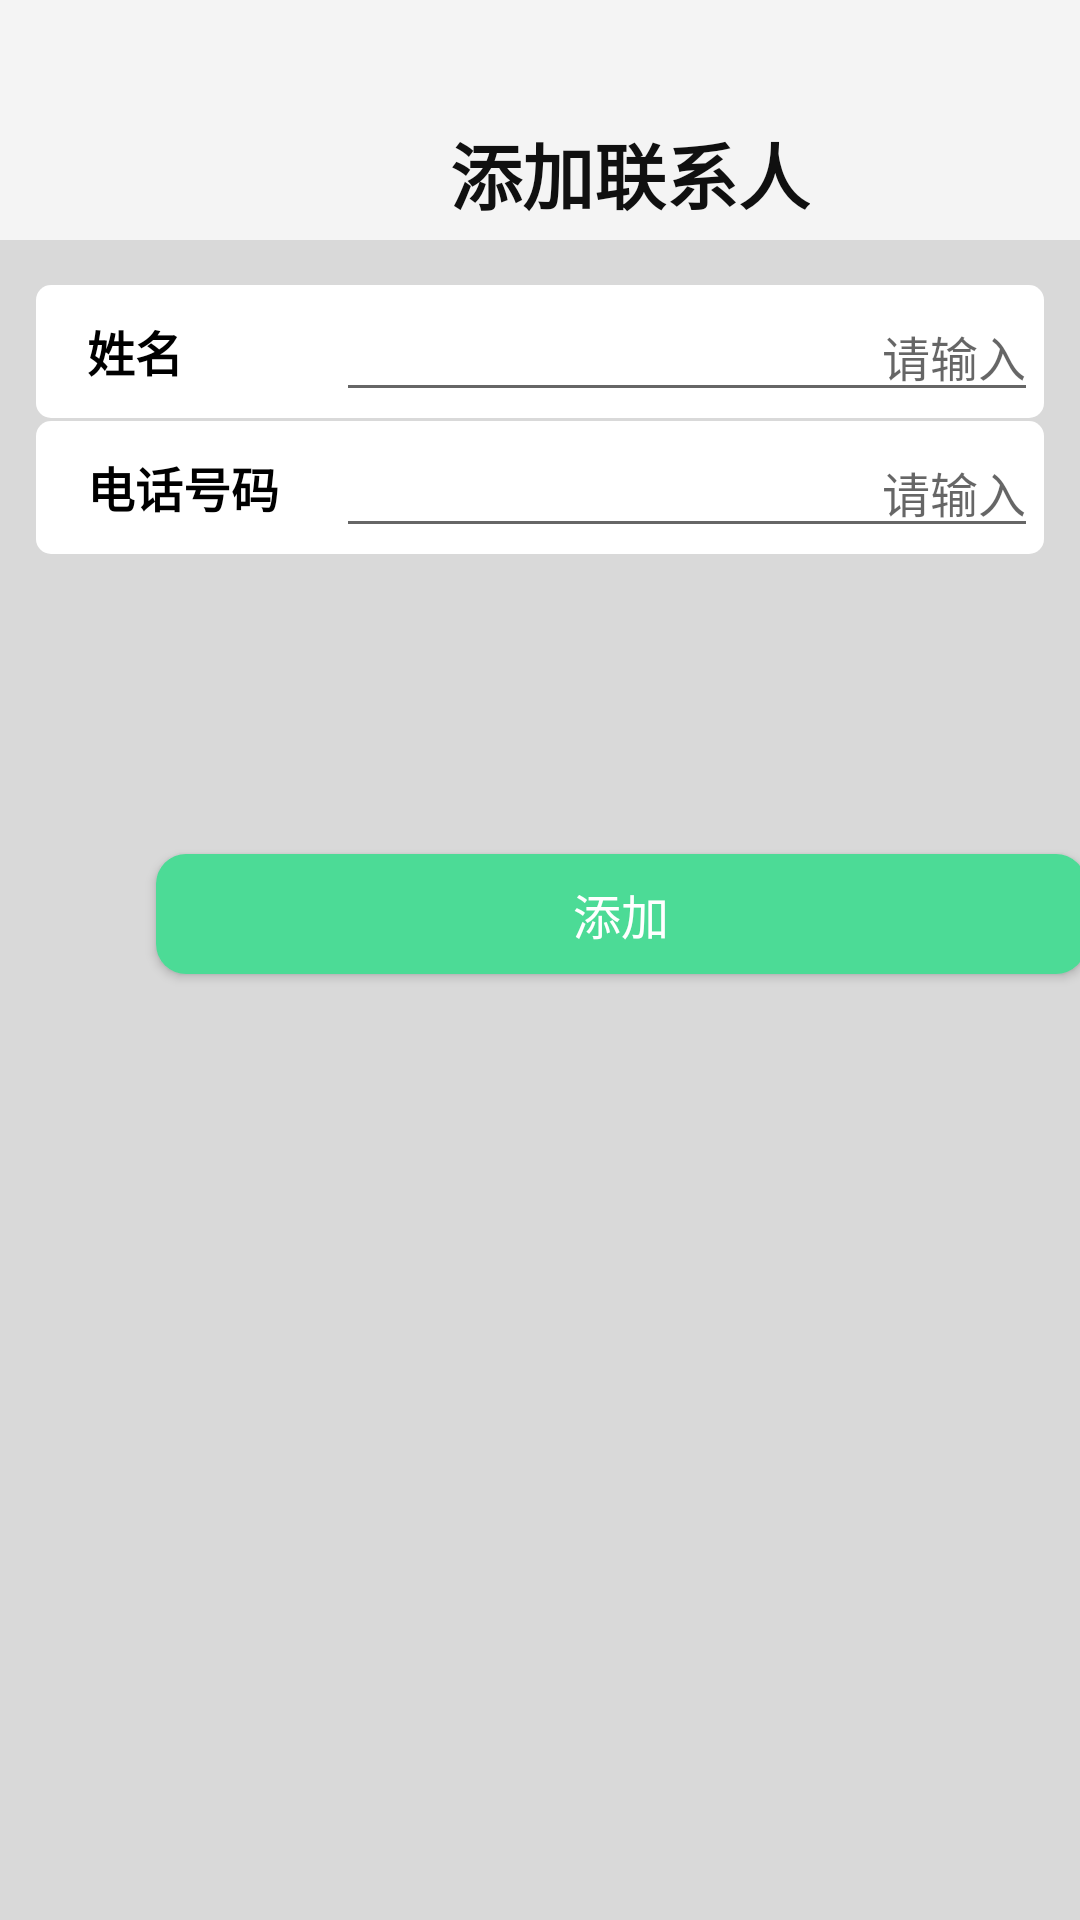

This screen was rendered from an Android layout file. Write that file and the resources it references.
<!-- AndroidManifest.xml: application theme Theme.PaiChaApp -->
<!-- res/layout/mine_contact_person_add.xml -->
<?xml version="1.0" encoding="utf-8"?>
<LinearLayout xmlns:android="http://schemas.android.com/apk/res/android"
    android:orientation="vertical"
    android:layout_width="match_parent"
    android:layout_height="match_parent">

    <LinearLayout
        android:layout_width="match_parent"
        android:layout_height="40dp"
        android:orientation="horizontal"
        android:layout_marginTop="40dp">

        <ImageView
            android:id="@+id/contact_person_add_back"
            android:layout_width="30dp"
            android:layout_height="30dp"
            android:layout_marginLeft="10dp"
            android:background="@drawable/icon_back"/>

        <TextView
            android:layout_width="wrap_content"
            android:layout_height="match_parent"
            android:text="添加联系人"
            android:textColor="#101010"
            android:textStyle="bold"
            android:textSize="24dp"
            android:layout_marginLeft="110dp"/>

    </LinearLayout>

    <LinearLayout
        android:layout_width="match_parent"
        android:layout_height="match_parent"
        android:background="#D9D9D9"
        android:orientation="vertical">

        <LinearLayout
            android:layout_width="match_parent"
            android:layout_height="wrap_content"
            android:layout_marginLeft="12dp"
            android:layout_marginRight="12dp"
            android:layout_marginTop="15dp"
            android:background="@drawable/corner"
            android:orientation="horizontal">

            <TextView
                android:layout_width="wrap_content"
                android:layout_height="wrap_content"
                android:layout_marginTop="0dp"
                android:layout_marginLeft="15dp"
                android:text="姓名"
                android:textStyle="bold"
                android:textSize="16dp"
                android:textColor="@color/black"/>

            <EditText
                android:id="@+id/contact_person_add_person_name"
                android:layout_width="match_parent"
                android:layout_height="wrap_content"
                android:layout_marginTop="0dp"
                android:hint="请输入"
                android:maxLines="1"
                android:textSize="16dp"
                android:gravity="right"
                android:layout_marginLeft="51dp"/>

        </LinearLayout>

        <LinearLayout
            android:layout_width="match_parent"
            android:layout_height="wrap_content"
            android:layout_marginLeft="12dp"
            android:layout_marginRight="12dp"
            android:layout_marginTop="1dp"
            android:background="@drawable/corner"
            android:orientation="horizontal">

            <TextView
                android:layout_width="wrap_content"
                android:layout_height="wrap_content"
                android:layout_marginTop="0dp"
                android:layout_marginLeft="15dp"
                android:text="电话号码"
                android:textStyle="bold"
                android:textSize="16dp"
                android:textColor="@color/black"/>

            <EditText
                android:id="@+id/contact_person_add_user_name"
                android:layout_width="match_parent"
                android:layout_height="wrap_content"
                android:layout_marginTop="0dp"
                android:hint="请输入"
                android:maxLines="1"
                android:textSize="16dp"
                android:gravity="right"
                android:layout_marginLeft="19dp"/>

        </LinearLayout>

        <Button
            android:id="@+id/contact_person_add_button"
            android:layout_width="310dp"
            android:layout_height="40dp"
            android:background="@drawable/button_corner"
            android:layout_marginTop="100dp"
            android:layout_marginLeft="52dp"
            android:text="添加"
            android:textColor="@color/white"
            android:textSize="16dp"/>

    </LinearLayout>

</LinearLayout>
<!-- resources referenced by this layout -->
<resources>
  <color name="black">#000</color>
  <color name="white">#FFF</color>
  <!-- drawable button_corner (drawable) -->
  <?xml version="1.0" encoding="utf-8"?>
  <shape xmlns:android="http://schemas.android.com/apk/res/android">
  
      <solid android:color="#4CDB96"/>
      <corners android:radius="10dp"/>
      <padding android:left="2dp"
          android:top="2dp"
          android:right="2dp"
          android:bottom="2dp"/>
  </shape>
  <!-- drawable corner (drawable) -->
  <?xml version="1.0" encoding="utf-8"?>
  <shape xmlns:android="http://schemas.android.com/apk/res/android">
  
      <solid android:color="@color/white"/>
      <corners android:radius="5dp"/>
      <padding android:left="2dp"
          android:top="2dp"
          android:right="2dp"
          android:bottom="2dp"/>
  </shape>
  <style name="Theme.PaiChaApp" parent="Theme.MaterialComponents.DayNight.NoActionBar.Bridge">
          
          <item name="colorPrimary">@color/design_default_color_primary</item>
          <item name="colorPrimaryVariant">@color/black</item>
          <item name="colorOnPrimary">@color/white</item>
          
          <item name="colorSecondary">@color/teal_200</item>
          <item name="colorSecondaryVariant">@color/teal_700</item>
          <item name="colorOnSecondary">@color/black</item>
          
          <item name="android:statusBarColor" tools:targetApi="l">?attr/colorPrimaryVariant</item>
          <item name="android:windowBackground">#F4F4F4</item>
          
          <item name="textAllCaps">false</item>
  
      </style>
  <color name="teal_200">#FF03DAC5</color>
  <color name="teal_700">#FF018786</color>
</resources>
